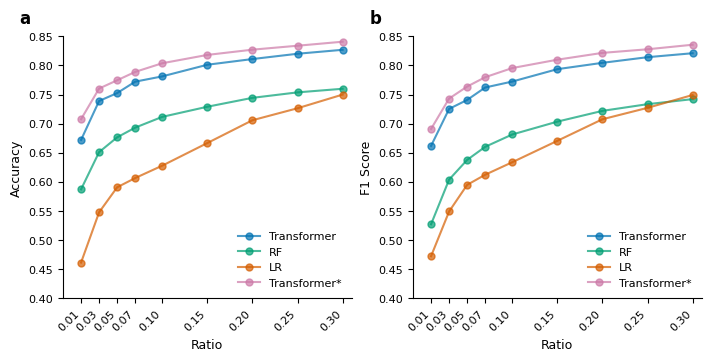

Here is the Python script that generated this plot:
import matplotlib
matplotlib.use('Agg')  # Set non-interactive backend
import matplotlib.pyplot as plt
import numpy as np
import matplotlib as mpl

# Set the style to match Nature journal guidelines
plt.style.use('default')
mpl.rcParams['font.family'] = 'sans-serif'
mpl.rcParams['font.sans-serif'] = ['Arial', 'Helvetica', 'DejaVu Sans']
mpl.rcParams['font.size'] = 8
mpl.rcParams['axes.linewidth'] = 0.8
mpl.rcParams['xtick.major.width'] = 0.8
mpl.rcParams['ytick.major.width'] = 0.8
mpl.rcParams['axes.labelsize'] = 9
mpl.rcParams['xtick.labelsize'] = 8
mpl.rcParams['ytick.labelsize'] = 8
mpl.rcParams['legend.fontsize'] = 8
mpl.rcParams['figure.dpi'] = 300

# Data
ratios = [0.01, 0.03, 0.05, 0.07, 0.1, 0.15, 0.2, 0.25, 0.3]
ratio_labels = ['0.01', '0.03', '0.05', '0.07', '0.10', '0.15', '0.20', '0.25', '0.30']

# Accuracy data
acc_transformer = [0.6721, 0.739, 0.7526, 0.7722, 0.7813, 0.8013, 0.8111, 0.8202, 0.827]
acc_rf = [0.5871, 0.6511, 0.6765, 0.6932, 0.7117, 0.7291, 0.7444, 0.7538, 0.76]
acc_lr = [0.4612, 0.5476, 0.5906, 0.6065, 0.6278, 0.6667, 0.7059, 0.7265, 0.75]
# Add new transformer* data
acc_transformer_star = [0.7077, 0.7604, 0.7746, 0.789, 0.8039, 0.8182, 0.8272, 0.834, 0.8409]

# F1 data
f1_transformer = [0.6618, 0.7254, 0.7408, 0.7622, 0.7724, 0.7937, 0.8046, 0.8143, 0.8211]
f1_rf = [0.5271, 0.6038, 0.6377, 0.6602, 0.6814, 0.7035, 0.722, 0.7335, 0.7422]
f1_lr = [0.4722, 0.549, 0.5948, 0.6122, 0.6337, 0.6705, 0.7076, 0.7272, 0.7493]
# Add new transformer* data
f1_transformer_star = [0.6909, 0.7432, 0.7638, 0.7799, 0.7956, 0.81, 0.8217, 0.8279, 0.8357]

# Create a figure with two subplots side by side
fig, (ax1, ax2) = plt.subplots(1, 2, figsize=(7, 3.5), constrained_layout=True)

# Define colors - using Nature-style colors (colorblind-friendly)
colors = {
    'transformer': '#0072B2',  # Blue
    'rf': '#009E73',           # Green
    'lr': '#D55E00',           # Orange/Red
    'transformer_star': '#CC79A7'  # Purple (new color for transformer*)
}

# Plot Accuracy
ax1.plot(ratios, acc_transformer, color=colors['transformer'], label='Transformer', 
         marker='o', markersize=5, linewidth=1.5, alpha=0.7)
ax1.plot(ratios, acc_rf, color=colors['rf'], label='RF', 
         marker='o', markersize=5, linewidth=1.5, alpha=0.7)
ax1.plot(ratios, acc_lr, color=colors['lr'], label='LR', 
         marker='o', markersize=5, linewidth=1.5, alpha=0.7)
# Add new transformer* plot
ax1.plot(ratios, acc_transformer_star, color=colors['transformer_star'], label='Transformer*', 
         marker='o', markersize=5, linewidth=1.5, alpha=0.7)

# Plot F1 Score
ax2.plot(ratios, f1_transformer, color=colors['transformer'], label='Transformer', 
         marker='o', markersize=5, linewidth=1.5, alpha=0.7)
ax2.plot(ratios, f1_rf, color=colors['rf'], label='RF', 
         marker='o', markersize=5, linewidth=1.5, alpha=0.7)
ax2.plot(ratios, f1_lr, color=colors['lr'], label='LR', 
         marker='o', markersize=5, linewidth=1.5, alpha=0.7)
# Add new transformer* plot
ax2.plot(ratios, f1_transformer_star, color=colors['transformer_star'], label='Transformer*', 
         marker='o', markersize=5, linewidth=1.5, alpha=0.7)

# Set y-axis limits
y_min = 0.4  # Starting from 0.4 to better show the differences
y_max = 0.85  # Just above the maximum value
# Check if we need to adjust y_max for the new model data
max_value = max(max(acc_transformer_star), max(f1_transformer_star))
if max_value > y_max:
    y_max = max_value + 0.01  # Add a small margin

# Configure axes for Accuracy plot
ax1.set_xlabel('Ratio')
ax1.set_ylabel('Accuracy')
ax1.set_xlim(-0.01, 0.31)
ax1.set_ylim(y_min, y_max)
ax1.set_xticks(ratios)
ax1.set_xticklabels(ratio_labels, rotation=45, ha='right')
ax1.spines['top'].set_visible(False)
ax1.spines['right'].set_visible(False)

# Configure axes for F1 plot
ax2.set_xlabel('Ratio')
ax2.set_ylabel('F1 Score')
ax2.set_xlim(-0.01, 0.31)
ax2.set_ylim(y_min, y_max)
ax2.set_xticks(ratios)
ax2.set_xticklabels(ratio_labels, rotation=45, ha='right')
ax2.spines['top'].set_visible(False)
ax2.spines['right'].set_visible(False)

# Add legends
ax1.legend(loc='lower right', frameon=False)
ax2.legend(loc='lower right', frameon=False)

# Add subplot labels - Nature style
ax1.text(-0.15, 1.05, 'a', transform=ax1.transAxes, fontsize=12, fontweight='bold')
ax2.text(-0.15, 1.05, 'b', transform=ax2.transAxes, fontsize=12, fontweight='bold')

# Add title
# fig.suptitle('Small-scaled Austrian Crop Dataset Performance', fontsize=10, y=0.98)
plt.savefig('crop_performance_comparison.png', dpi=300, bbox_inches='tight')
plt.savefig('crop_performance_comparison.pdf', bbox_inches='tight')

# plt.show() removed - not needed with Agg backend